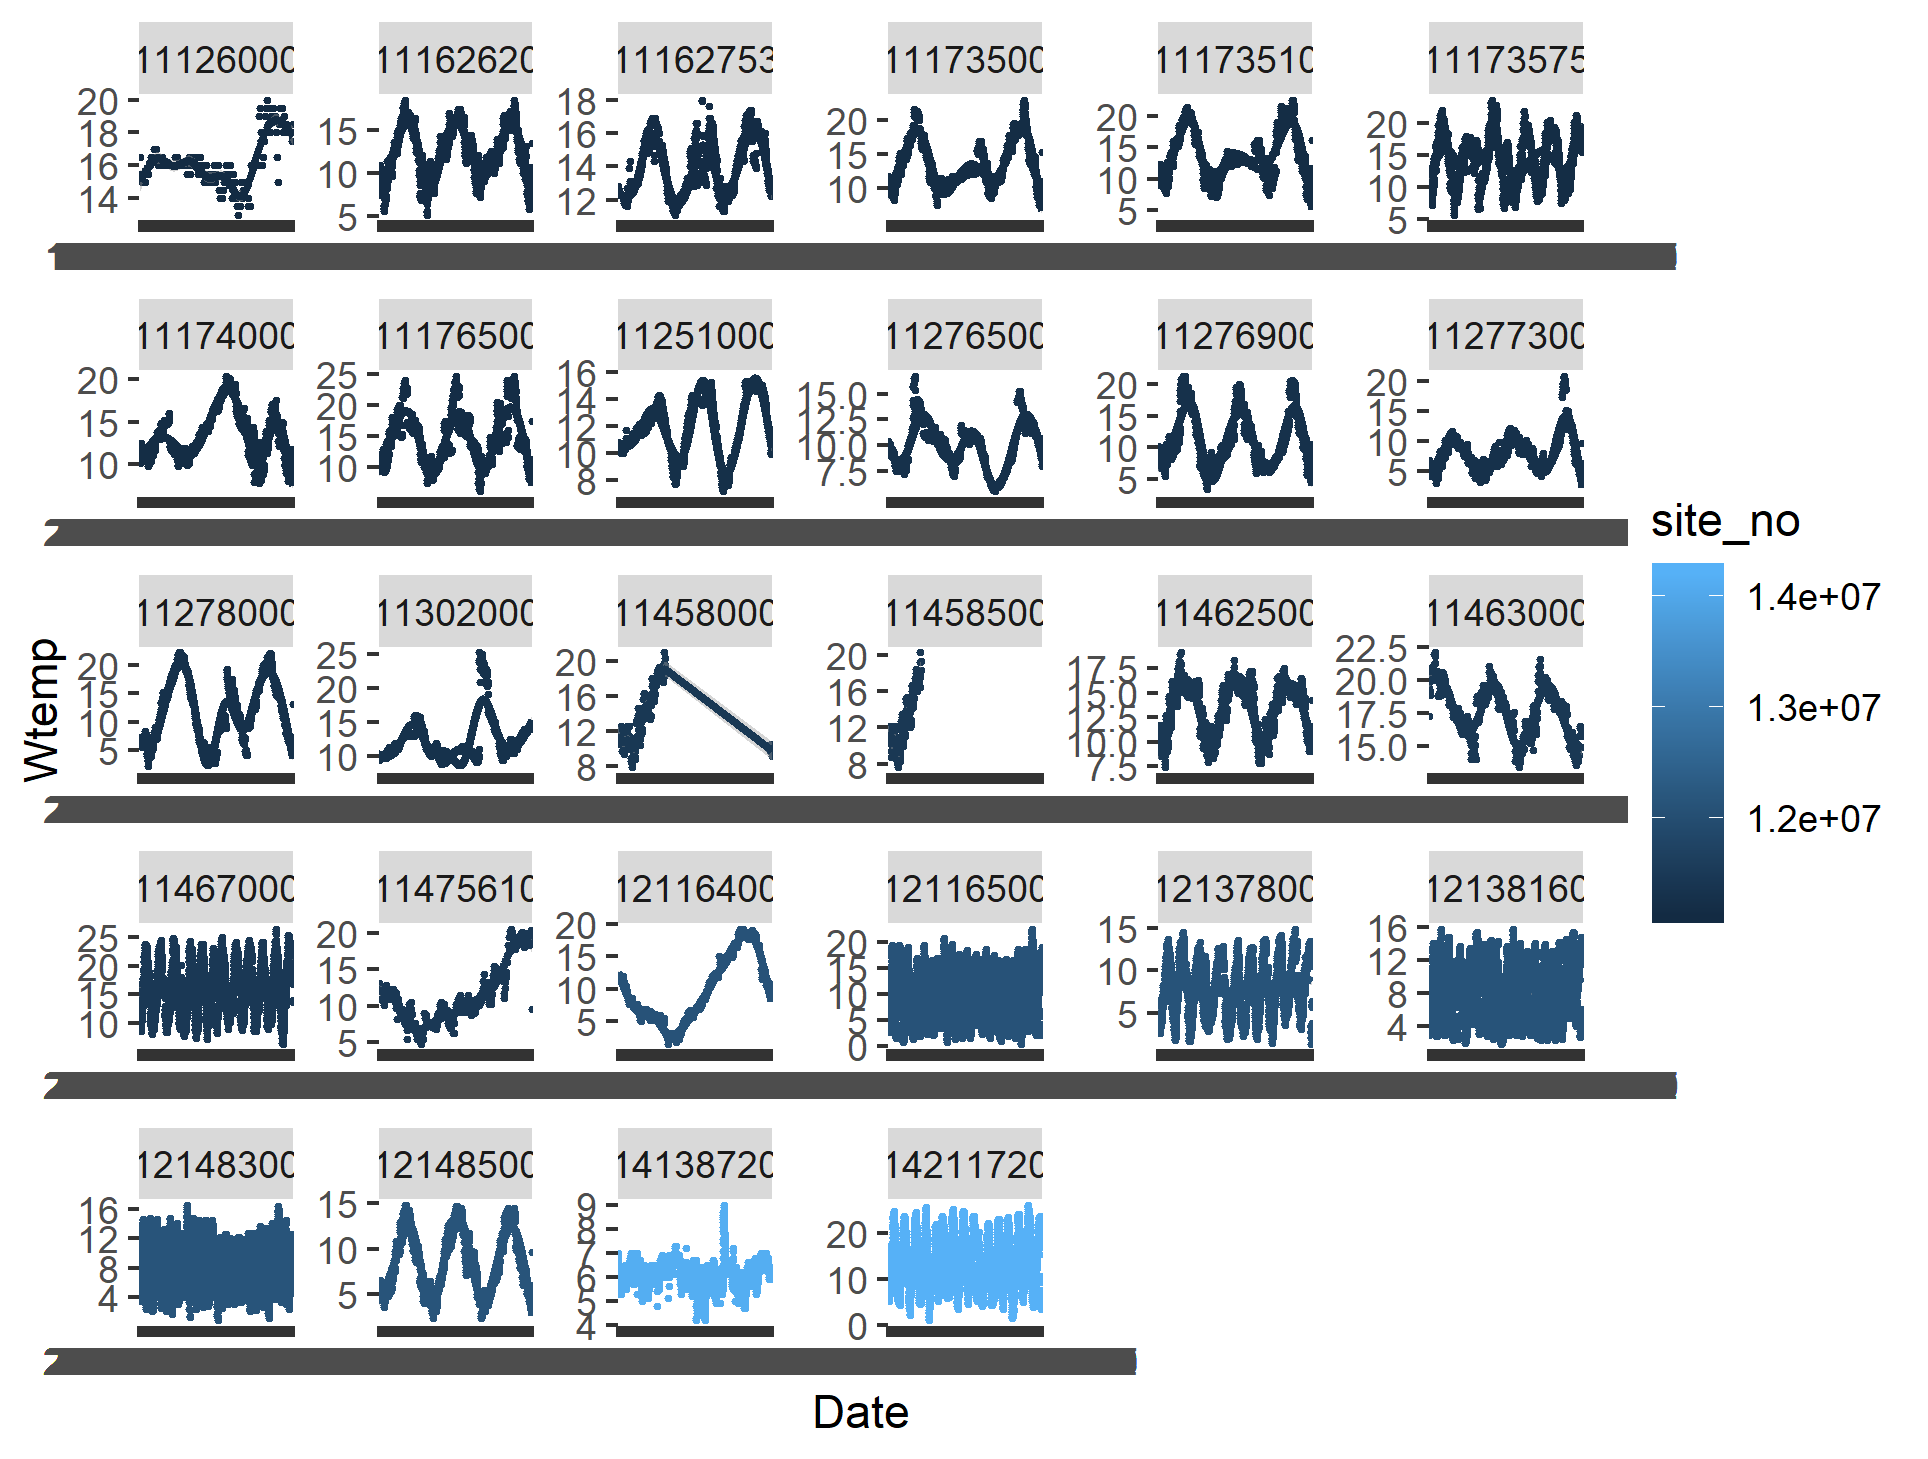

The data file committed next to this chart (first rows):
, X, agency_cd, site_no, Date, Wtemp, Wtemp_cd, Flow, Flow_cd
1, 1, USGS, 11458500, 2018-01-09, 11.8, P, 276, A
2, 2, USGS, 11458500, 2018-01-10, 11.2, P, 42.5, A
3, 3, USGS, 11458500, 2018-01-11, 10.9, P, 22.1, A
4, 4, USGS, 11458500, 2018-01-12, 11, P, 16.1, A
5, 5, USGS, 11458500, 2018-01-13, 10.3, P, 12.9, A
6, 6, USGS, 11458500, 2018-01-14, 10.4, P, 10.9, A
7, 7, USGS, 11458500, 2018-01-15, 10.7, P, 9.57, A
8, 8, USGS, 11458500, 2018-01-16, 11.7, P, 8.89, A
9, 9, USGS, 11458500, 2018-01-17, 12.2, P, 8.46, A
10, 10, USGS, 11458500, 2018-01-18, 12.2, P, 8.93, A
11, 11, USGS, 11458500, 2018-01-19, 10.9, P, 15.5, A
12, 12, USGS, 11458500, 2018-01-20, 9.4, P, 11.6, A
13, 13, USGS, 11458500, 2018-01-21, 8.7, P, 10, A
14, 14, USGS, 11458500, 2018-01-22, 10.5, P, 198, A
15, 15, USGS, 11458500, 2018-01-23, 10.1, P, 60.8, A
16, 16, USGS, 11458500, 2018-01-24, 9.6, P, 65.1, A
17, 17, USGS, 11458500, 2018-01-25, 9.6, P, 105, A
18, 18, USGS, 11458500, 2018-01-26, 8.9, P, 67, A
19, 19, USGS, 11458500, 2018-01-27, 9.7, P, 41.5, A
20, 20, USGS, 11458500, 2018-01-28, 9.8, P, 31.8, A
21, 21, USGS, 11458500, 2018-01-29, 9.8, P, 26.2, A
22, 22, USGS, 11458500, 2018-01-30, 9.9, P, 22.7, A
23, 23, USGS, 11458500, 2018-01-31, 10, P, 20, A
24, 24, USGS, 11458500, 2018-02-01, 10.6, P, 18, A
25, 25, USGS, 11458500, 2018-02-02, 11.2, P, 16.3, A
26, 26, USGS, 11458500, 2018-02-03, 11.4, P, 15, A
27, 27, USGS, 11458500, 2018-02-04, 11.9, P, 14, A
28, 28, USGS, 11458500, 2018-02-05, 12.2, P, 13.4, A
29, 29, USGS, 11458500, 2018-02-06, 12.2, P, 12.5, A
30, 30, USGS, 11458500, 2018-02-07, 11.7, P, 11.6, A
31, 31, USGS, 11458500, 2018-02-08, 11.9, P, 11.2, A
32, 32, USGS, 11458500, 2018-02-09, 12.1, P, 11.1, A
33, 33, USGS, 11458500, 2018-02-10, 12.2, P, 10.7, A
34, 34, USGS, 11458500, 2018-02-11, 10.5, P, 10.2, A
35, 35, USGS, 11458500, 2018-02-12, 10.1, P, 10, A
36, 36, USGS, 11458500, 2018-02-13, 9.9, P, 9.41, A
37, 37, USGS, 11458500, 2018-02-14, 9.4, P, 9.08, A
38, 38, USGS, 11458500, 2018-02-15, 9.5, P [4], 8.95, A
39, 39, USGS, 11458500, 2018-02-21, 8.3, P, 8.01, A
40, 40, USGS, 11458500, 2018-02-22, 8, P, 7.88, A
41, 41, USGS, 11458500, 2018-02-23, 7.8, P, 7.65, A
42, 42, USGS, 11458500, 2018-02-24, 7.6, P, 7.34, A
43, 43, USGS, 11458500, 2018-02-25, 8.6, P, 7.44, A
44, 44, USGS, 11458500, 2018-02-26, 9.9, P, 8.62, A
45, 45, USGS, 11458500, 2018-02-27, 9.2, P, 8.22, A
46, 46, USGS, 11458500, 2018-02-28, 8.6, P, 7.59, A
47, 47, USGS, 11458500, 2018-03-01, 10.1, P, 146, A
48, 48, USGS, 11458500, 2018-03-02, 8.8, P, 132, A
49, 49, USGS, 11458500, 2018-03-03, 8.3, P, 103, A
50, 50, USGS, 11458500, 2018-03-04, 8.5, P, 69.6, A
51, 51, USGS, 11458500, 2018-03-05, 8.9, P, 43.7, A
52, 52, USGS, 11458500, 2018-03-06, 9.6, P, 33.3, A
53, 53, USGS, 11458500, 2018-03-07, 11.1, P, 27.8, A
54, 54, USGS, 11458500, 2018-03-08, 12.7, P, 28.8, A
55, 55, USGS, 11458500, 2018-03-09, 12.4, P, 24.3, A
56, 56, USGS, 11458500, 2018-03-10, 12.4, P, 21.7, A
57, 57, USGS, 11458500, 2018-03-11, 12.3, P, 19.9, A
58, 58, USGS, 11458500, 2018-03-12, 13.2, P, 19.2, A
59, 59, USGS, 11458500, 2018-03-13, 13.5, P, 64.9, A
60, 60, USGS, 11458500, 2018-03-14, 11.9, P, 71, A
... 64,390 more rows
